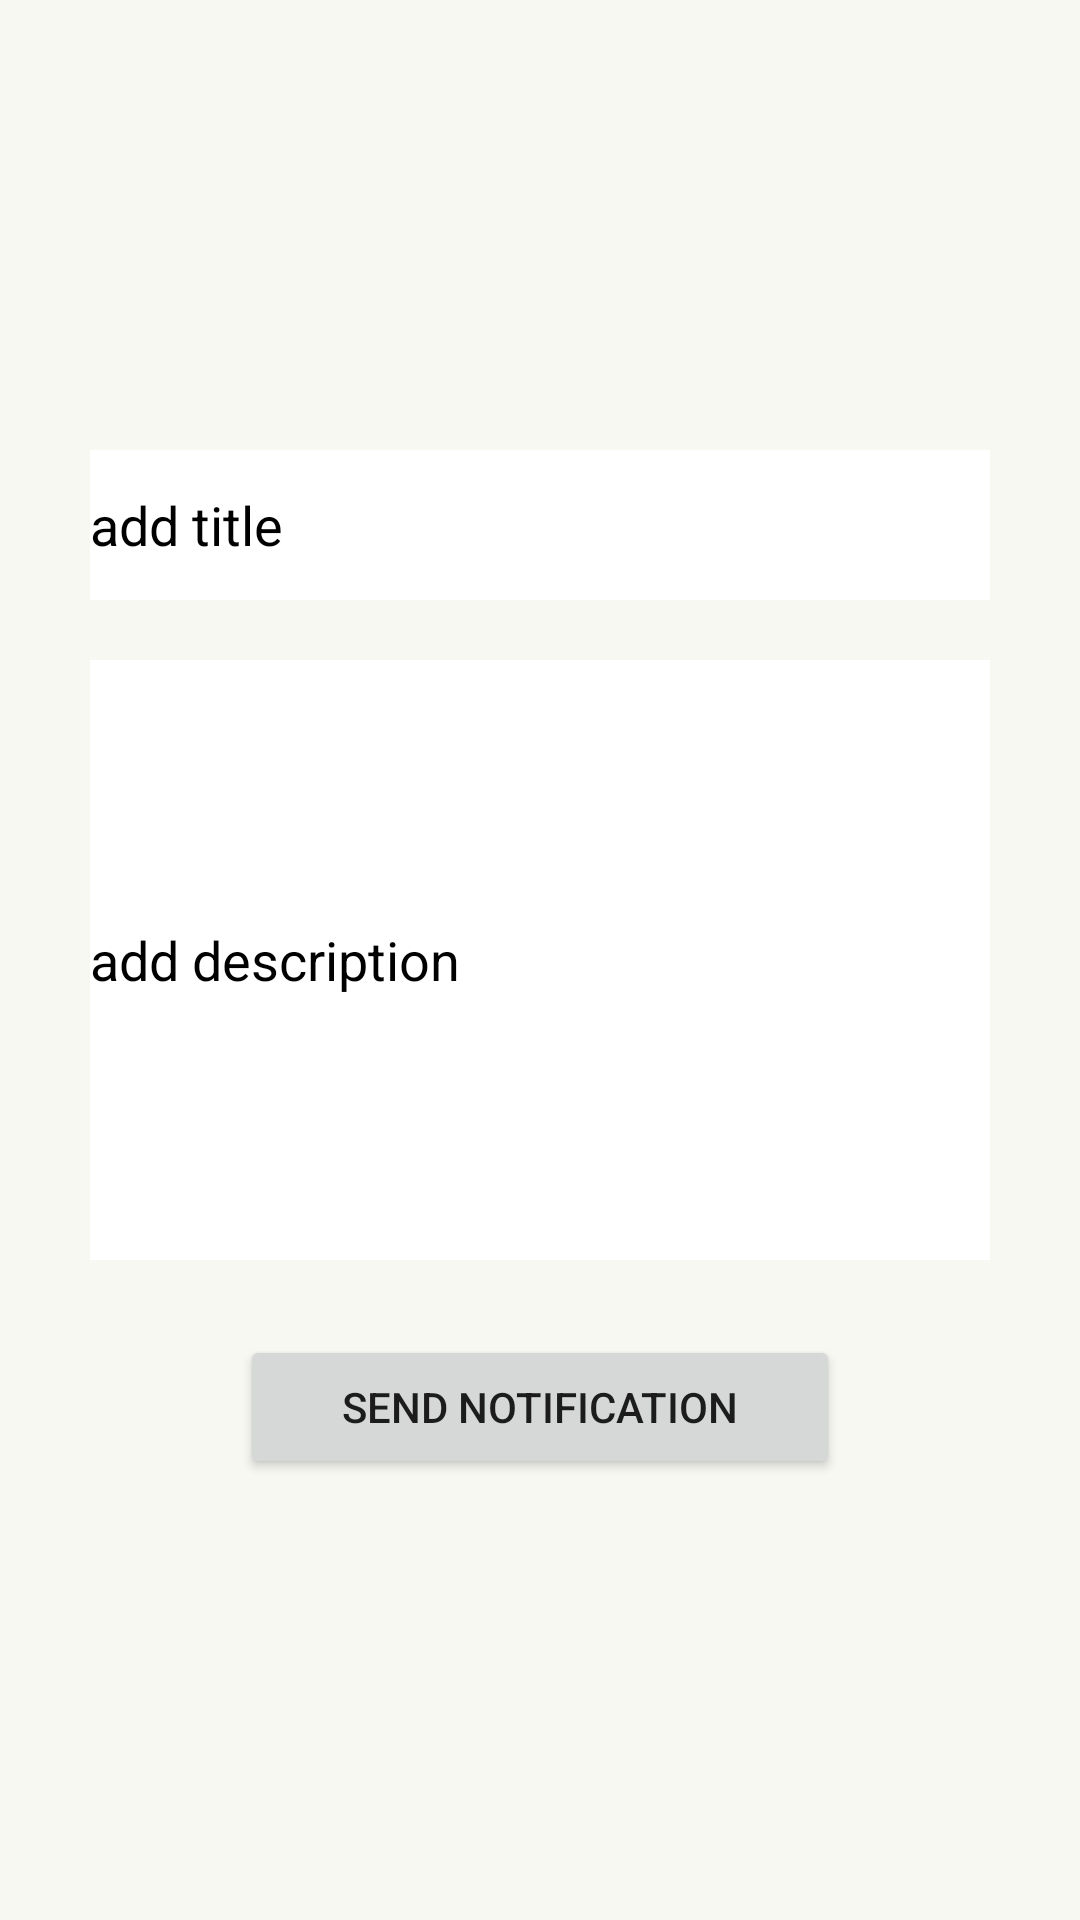

Android layout source for this screen:
<!-- AndroidManifest.xml: application theme AppTheme -->
<!-- res/layout/activity_admin_panel.xml -->
<?xml version="1.0" encoding="utf-8"?>
<RelativeLayout xmlns:android="http://schemas.android.com/apk/res/android"
    xmlns:app="http://schemas.android.com/apk/res-auto"
    xmlns:tools="http://schemas.android.com/tools"
    android:layout_width="match_parent"
    android:layout_height="match_parent"
    android:background="#f8f8f3"

    tools:context=".notifications.AdminPanel">

    <EditText
        android:layout_width="300dp"
        android:layout_height="50dp"
        android:background="#ffffff"
        android:layout_marginTop="150dp"
        android:layout_centerHorizontal="true"
        android:id="@+id/noCategory"
        android:textColor="#000000"
        android:hint="add title"
        android:textColorHint="#000000"

        />
    <EditText
        android:layout_width="300dp"
        android:layout_height="200dp"
        android:background="#ffffff"
        android:layout_centerHorizontal="true"
        android:layout_below="@+id/noCategory"
        android:id="@+id/noBody"
        android:layout_marginTop="20dp"
        android:hint="add description"
        android:textColorHint="#000000"
        android:textColor="#000000"

        />
    <Button
        android:layout_width="200dp"
        android:layout_height="wrap_content"
        android:layout_marginTop="25dp"
        android:layout_below="@+id/noBody"
        android:id="@+id/sendNot"
        android:layout_centerHorizontal="true"
        android:text="send notification"
        />


</RelativeLayout>
<!-- resources referenced by this layout -->
<resources>
  <style name="AppTheme" parent="Theme.MaterialComponents.Light.NoActionBar">
          
          <item name="colorPrimary">@color/colorPrimary</item>
          <item name="colorPrimaryDark">@color/colorPrimaryDark</item>
          <item name="colorAccent">@color/colorAccent</item>
      </style>
  <color name="colorPrimary">#6200EE</color>
  <color name="colorPrimaryDark">#3700B3</color>
  <color name="colorAccent">#03DAC5</color>
</resources>
